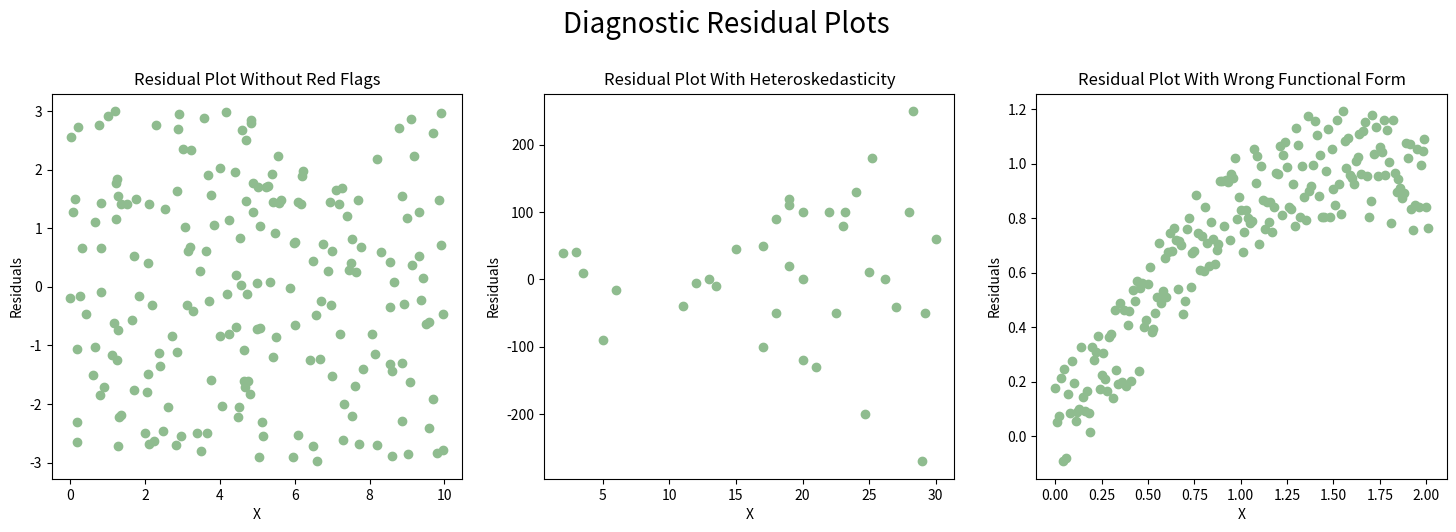

Recreate this plot in Python.
# -*- coding: utf-8 -*-
"""
Created on Wed Aug 11 19:07:01 2021

[redacted]

Theoretical Plots
"""

import random
import matplotlib.pyplot as plt
import numpy as np

# Residuals (Modelling Issues)
y = []
for i in range (0,101):
    y.append(random.random()*-3)
for i in range (0,101):
    y.append(random.random()*3)
x= []
for i in range (0,202):
    x.append(random.random()*10)
x_hetero = [2, 3, 3.5, 6, 11, 12, 13, 13.5, 15, 17, 17,5, 18, 19, 18, 19, 19, 20, 20, 20, 21, 22, 22.5, 23, 23.2, 24, 24.7, 25, 25.2, 27, 26.2, 28, 28.3, 29, 29.2, 30]
y_hetero = [40, 41, 10, -15, -40, -5, 0, -10, 45, 50, -100, -90, -50, 120, 90, 20, 110, 100, -120, 0, -130, 100, -50, 80, 100, 130, -200, 10.5, 180, -40.7, 0.3, 100, 250, -270, -50, 60.2]

n = 202        # elements number
x_poli = list(range(n))
x_poli = [i/100 for i in x_poli]
def GetPolyData(x):    
    return np.sin(x) + np.random.uniform(-.2, .2, n) 
y_poli = GetPolyData(x_poli)
poli_x = np.array(x_poli)
poli_y = np.array(y_poli)

fig, axs = plt.subplots(nrows=1, ncols=3, figsize=(18, 5), squeeze=False)
def make_space_above(axes, topmargin=1):
    """ increase figure size to make topmargin (in inches) space for 
        titles, without changing the axes sizes"""
    fig = axes.flatten()[0].figure
    s = fig.subplotpars
    w, h = fig.get_size_inches()

    figh = h - (1-s.top)*h  + topmargin
    fig.subplots_adjust(bottom=s.bottom*h/figh, top=1-topmargin/figh)
    fig.set_figheight(figh)
make_space_above(axs, topmargin=1) 
fig.suptitle('Diagnostic Residual Plots', fontsize=20, y=0.97)
axs[0,0].scatter(x, y, c='darkseagreen')
axs[0,0].set_title('Residual Plot Without Red Flags')
axs[0,0].set_xlabel('X')
axs[0,0].set_ylabel('Residuals')
axs[0,1].scatter(x_hetero, y_hetero, c='darkseagreen')
axs[0,1].set_title('Residual Plot With Heteroskedasticity')
axs[0,1].set_xlabel('X')
axs[0,1].set_ylabel('Residuals')
axs[0,2].scatter(poli_x, poli_y, c='darkseagreen')
axs[0,2].set_title('Residual Plot With Wrong Functional Form')
axs[0,2].set_xlabel('X')
axs[0,2].set_ylabel('Residuals')
plt.savefig(r'Images\Theo_ResidualPlots.png')